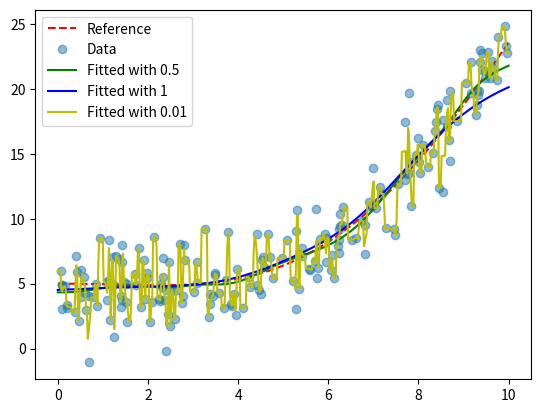

Generate this figure with matplotlib:
# -*- coding: utf-8 -*-
"""
Created on Sat Oct 21 13:10:43 2017

[redacted]
"""

import numpy as np
import matplotlib.pyplot as plt

def f(x):
    return 2*np.cos(x/2) + x**2/5 + 3

def gaussiank(u):
    k=np.e**(-0.5*u**2)/np.sqrt(2*np.pi)
    return k

def nad_wat(K, h, X, Y, x):
    num = 0
    den = 0
    for ix in range(len(X)):
        yf = Y[ix]
        u = (x-X[ix])/h
        k = K(u)
        den = den + k
        num = num + yf * k
    return num/den

def nad_wat_predict(K, h, X_train, Y_train, X_test):
    y_predict= np.zeros(*X_test.shape)
    for i in range(len(X_test)):
        y_predict[i]= nad_wat(K, h, X_train, Y_train, X_test[i])
    return y_predict
    
    
xs= np.random.rand(200) * 10
ys= f(xs) + 2*np.random.randn(*xs.shape)
grid= np.r_[0:10:512j]

#new_grid= np.zeros(*grid.shape)
#for i in range(len(grid)):
#    new_grid[i]= nad_wat(gaussiank, 0.5, xs, ys, grid[i])

#first_grid= np.zeros(*grid.shape)
#for i in range(len(grid)):
#    first_grid[i]= nad_wat(gaussiank, 1, xs, ys, grid[i])
    
#second_grid= np.zeros(*grid.shape)
#for i in range(len(grid)):
#    second_grid[i]= nad_wat(gaussiank, 0.01, xs, ys, grid[i])

plt.plot(grid, f(grid), 'r--', label= 'Reference')
plt.plot(xs, ys, 'o', alpha= 0.5, label= 'Data')
plt.plot(grid, nad_wat_predict(gaussiank, 0.5, xs, ys, grid), 'g', label= 'Fitted with 0.5')
plt.plot(grid, nad_wat_predict(gaussiank, 1, xs, ys, grid), 'b', label = 'Fitted with 1')
plt.plot(grid, nad_wat_predict(gaussiank, 0.01, xs, ys, grid), 'y', label= 'Fitted with 0.01')
plt.legend(loc= 'best')